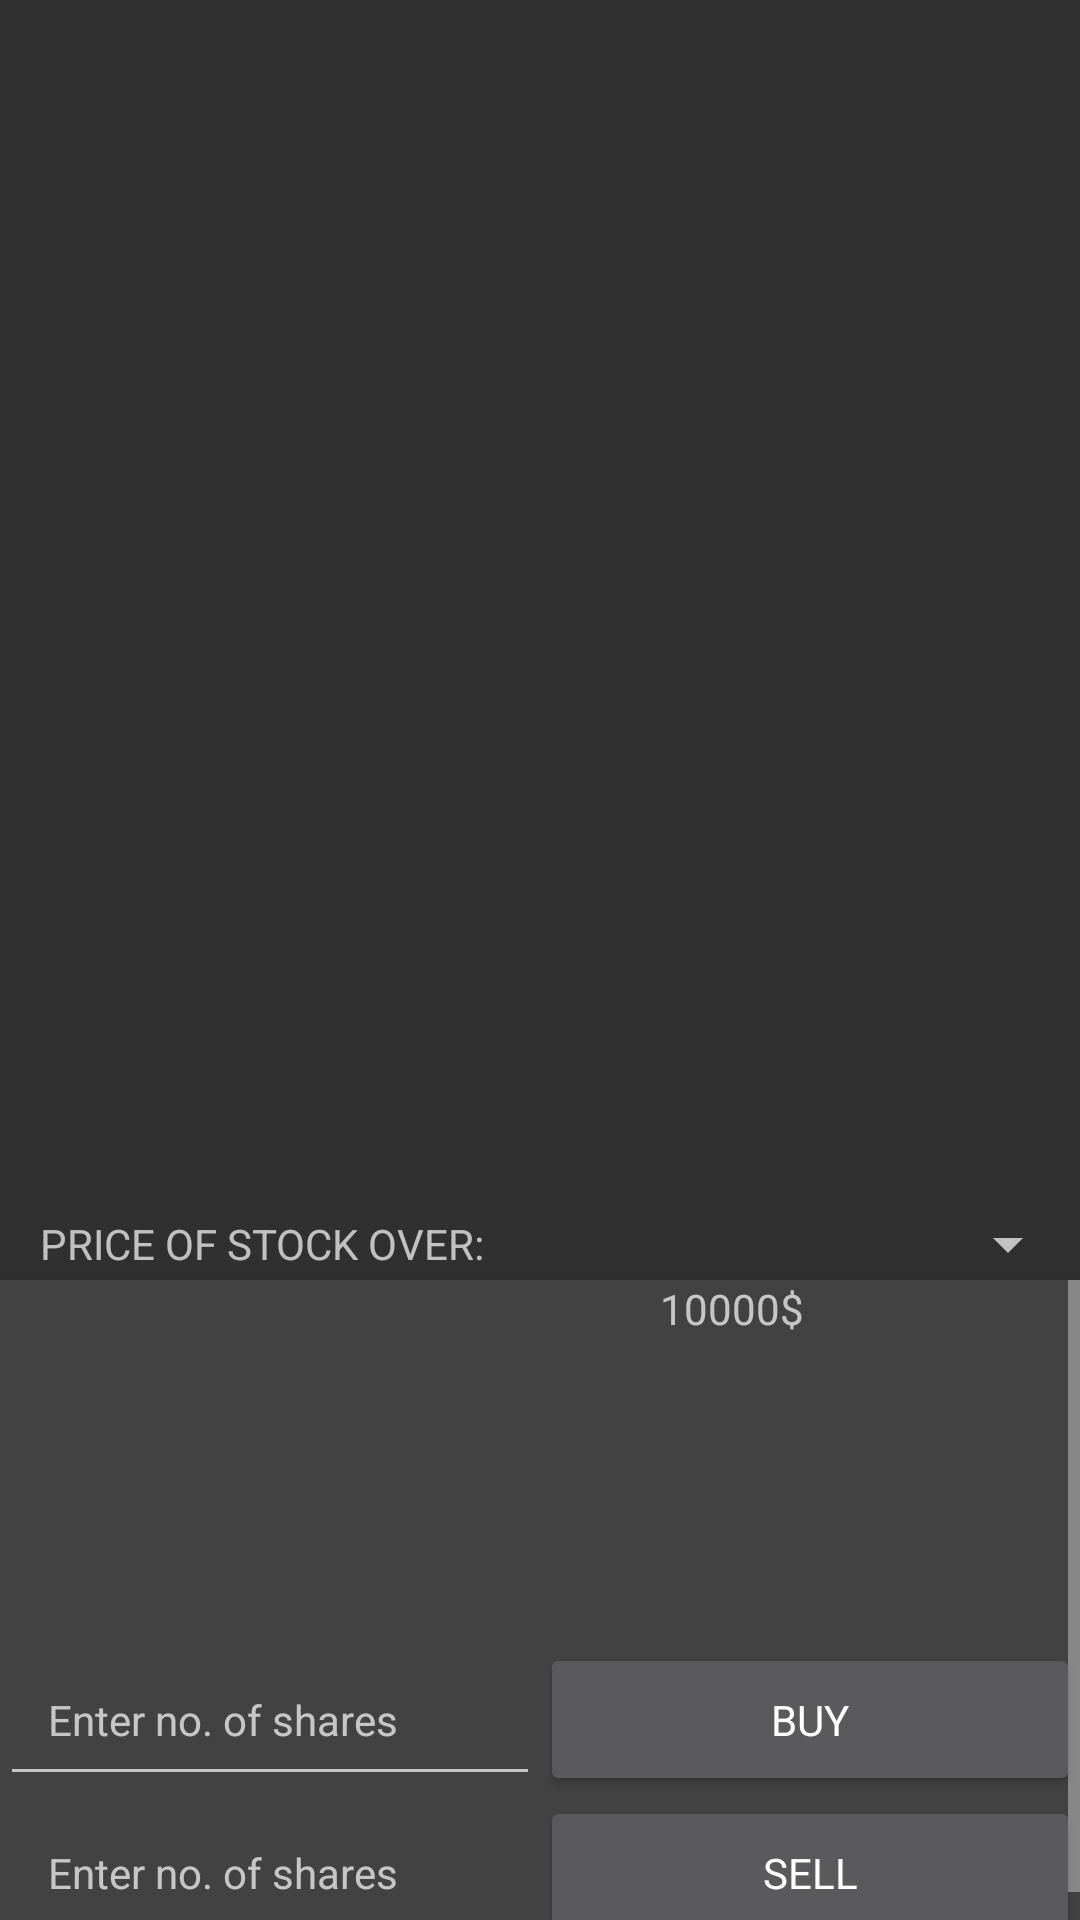

Here is an Android app screen rendered from its layout file. Give the layout XML and the strings, colors and styles it references.
<!-- AndroidManifest.xml: application theme AppTheme -->
<!-- res/layout/activity_line_graph.xml -->
<?xml version="1.0" encoding="utf-8"?>
<LinearLayout xmlns:android="http://schemas.android.com/apk/res/android"
    xmlns:tools="http://schemas.android.com/tools"
    android:layout_width="match_parent"
    android:layout_height="match_parent"
    android:orientation="vertical"
    android:id="@+id/detail_layout">

    <LinearLayout
        android:layout_width="match_parent"
        android:layout_height="0dp"
        android:layout_weight="4"
        android:orientation="vertical">

        <lecho.lib.hellocharts.view.LineChartView
            android:id="@+id/linechart"
            android:layout_width="match_parent"
            android:layout_height="0dp"
            android:layout_margin="8dp"
            android:layout_weight="1"
            android:visibility="invisible" />

        <LinearLayout
            android:layout_width="match_parent"
            android:layout_height="wrap_content">

            <TextView
                android:layout_width="0dp"
                android:layout_height="match_parent"
                android:layout_weight="1"
                android:gravity="center"
                android:text="@string/chart_text"
                android:textAllCaps="true" />

            <Spinner
                android:id="@+id/spinner_range"
                android:layout_width="0dp"
                android:layout_height="wrap_content"
                android:layout_weight="1"
                android:contentDescription="@string/change_range" />

        </LinearLayout>

    </LinearLayout>

    <ScrollView
        android:layout_width="match_parent"
        android:layout_height="0dp"
        android:layout_weight="2"
        android:background="#424242"
        android:clipToPadding="false"
        android:elevation="16dp">

        <LinearLayout
            android:layout_width="match_parent"
            android:layout_height="wrap_content"
            android:clipChildren="false"
            android:clipToPadding="false"
            android:orientation="vertical">
<LinearLayout
    android:layout_width="match_parent"
    android:layout_height="wrap_content">
            <TextView
                android:id="@+id/stock_name"
                android:layout_width="0dp"
                android:layout_height="wrap_content"
                android:layout_weight="1"
                android:paddingLeft="20dp"
                android:paddingRight="200dp"
                android:textAllCaps="true"
                android:textColor="@android:color/white"
                android:textStyle="bold"
                tools:text="@string/name" />

            <TextView
                android:layout_width="match_parent"
                android:layout_height="wrap_content"
                android:text="10000$"
                android:id="@+id/money"/>
</LinearLayout>

            <LinearLayout
                android:layout_width="match_parent"
                android:layout_height="wrap_content">

                <TextView
                    android:id="@+id/stock_symbol"
                    android:layout_width="0dp"
                    android:layout_height="wrap_content"
                    android:layout_weight="1"
                    android:padding="@dimen/activity_horizontal_margin"
                    android:textAllCaps="true"
                    android:textAppearance="@style/TextAppearance.AppCompat"
                    tools:text="@string/symbol" />

                <TextView
                    android:id="@+id/stock_price"
                    android:layout_width="0dp"
                    android:layout_height="wrap_content"
                    android:layout_weight="1"
                    android:padding="@dimen/activity_horizontal_margin"
                    android:textAllCaps="true"
                    android:textAppearance="@style/TextAppearance.AppCompat"
                    tools:text="@string/price" />
            </LinearLayout>

            <LinearLayout
                android:layout_width="match_parent"
                android:layout_height="wrap_content">

                <TextView
                    android:id="@+id/stock_change"
                    android:layout_width="0dp"
                    android:layout_height="wrap_content"
                    android:layout_weight="1"
                    android:padding="@dimen/activity_horizontal_margin"
                    android:textAllCaps="true"
                    android:textAppearance="@style/TextAppearance.AppCompat"
                    tools:text="@string/change" />

                <TextView
                    android:id="@+id/stock_change_perc"
                    android:layout_width="0dp"
                    android:layout_height="wrap_content"
                    android:layout_weight="1"
                    android:padding="@dimen/activity_horizontal_margin"
                    android:textAllCaps="true"
                    android:textAppearance="@style/TextAppearance.AppCompat"
                    tools:text="@string/change_perc" />
            </LinearLayout>
            <LinearLayout
                android:layout_width="match_parent"
                android:layout_height="wrap_content">

                <EditText
                    android:id="@+id/share_bought"
                    android:layout_width="0dp"
                    android:layout_height="wrap_content"
                    android:layout_weight="1"
                    android:padding="@dimen/activity_horizontal_margin"
                    android:textAllCaps="true"
                    android:hint="Enter no. of shares"
                    android:inputType="number"
                    android:textAppearance="@style/TextAppearance.AppCompat"
                    />

                <Button
                    android:id="@+id/purchase_button"
                    android:layout_width="0dp"
                    android:layout_height="wrap_content"
                    android:layout_weight="1"
                    android:padding="@dimen/activity_horizontal_margin"
                    android:textAllCaps="true"
                    android:textAppearance="@style/TextAppearance.AppCompat"
                    android:text="BUY" />
            </LinearLayout>

            <LinearLayout
                android:layout_width="match_parent"
                android:layout_height="wrap_content">

                <EditText
                    android:id="@+id/share_sold"
                    android:layout_width="0dp"
                    android:layout_height="wrap_content"
                    android:layout_weight="1"
                    android:padding="@dimen/activity_horizontal_margin"
                    android:textAllCaps="true"
                    android:hint="Enter no. of shares"
                    android:inputType="number"
                    android:textAppearance="@style/TextAppearance.AppCompat"
                    />

                <Button
                    android:id="@+id/sell_button"
                    android:layout_width="0dp"
                    android:layout_height="wrap_content"
                    android:layout_weight="1"
                    android:padding="@dimen/activity_horizontal_margin"
                    android:textAllCaps="true"
                    android:textAppearance="@style/TextAppearance.AppCompat"
                    android:text="SELL" />
            </LinearLayout>

        </LinearLayout>

    </ScrollView>

</LinearLayout>
<!-- resources referenced by this layout -->
<resources>
  <dimen name="activity_horizontal_margin">16dp</dimen>
  <string name="change">Change (USD)</string>
  <string name="change_perc">Change (%)</string>
  <string name="change_range">Change range of graph</string>
  <string name="chart_text">Price of stock over:\t</string>
  <string name="name">Stock Details</string>
  <string name="price">Bid Price</string>
  <string name="symbol">Symbol</string>
  <style name="AppTheme" parent="Theme.AppCompat">
        <item name="colorPrimary">@color/material_blue_500</item>
        <item name="colorPrimaryDark">@color/material_blue_700</item>
      <item name="colorAccent">@color/accent</item>
      
    </style>
  <color name="material_blue_500">#2196F3</color>
  <color name="material_blue_700">#1976D2</color>
  <color name="accent">#f9a825</color>
</resources>
